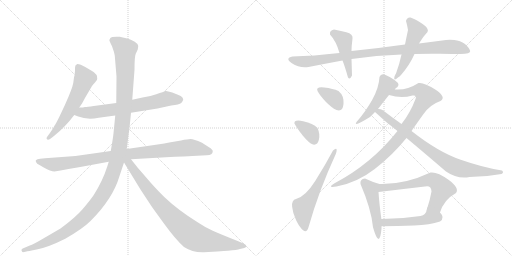
t = 0.00 s
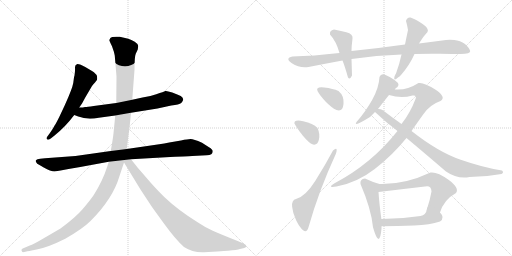
t = 2.71 s
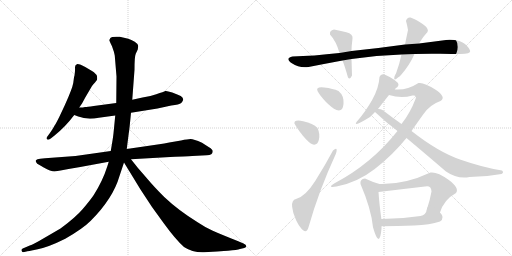
t = 5.42 s
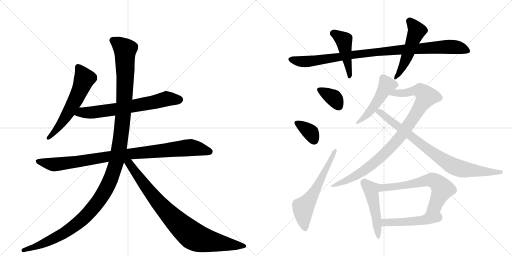
t = 8.13 s
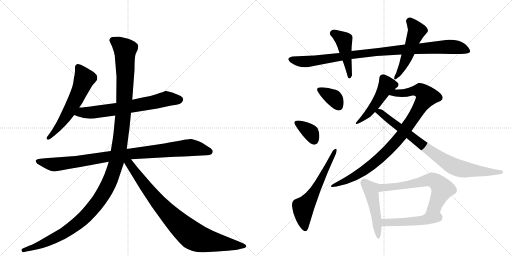
t = 10.84 s
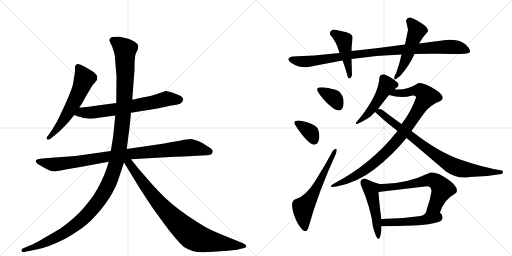
t = 13.55 s

The animated SVG that drew these frames (rendered in a browser with its animation timeline set to each time). Animation: 17 CSS @keyframes rules; one cycle of 13.55 s.

<svg version="1.1" viewBox="0 0 2048 1024" xmlns="http://www.w3.org/2000/svg">
  <g stroke="lightgray" stroke-dasharray="1,1" stroke-width="1" transform="scale(4, 4)">
    <line x1="0" y1="0" x2="256" y2="256"></line>
    <line x1="256" y1="0" x2="0" y2="256"></line>
    <line x1="128" y1="0" x2="128" y2="256"></line>
    <line x1="0" y1="128" x2="256" y2="128"></line>
    <line x1="256" y1="0" x2="512" y2="256"></line>
    <line x1="512" y1="0" x2="256" y2="256"></line>
    <line x1="384" y1="0" x2="384" y2="256"></line>
    <line x1="256" y1="128" x2="512" y2="128"></line>
  </g>
<g transform="scale(1, -1) translate(0, -850)">
   <style type="text/css">
    @keyframes keyframes0 {
      from {
       stroke: black;
       stroke-dashoffset: 586;
       stroke-width: 128;
       }
       66% {
       animation-timing-function: step-end;
       stroke: black;
       stroke-dashoffset: 0;
       stroke-width: 128;
       }
       to {
       stroke: black;
       stroke-width: 1024;
       }
       }
       #make-me-a-hanzi-animation-0 {
         animation: keyframes0 0.726888s both;
         animation-delay: 0.000000s;
         animation-timing-function: linear;
       }
    @keyframes keyframes1 {
      from {
       stroke: black;
       stroke-dashoffset: 678;
       stroke-width: 128;
       }
       69% {
       animation-timing-function: step-end;
       stroke: black;
       stroke-dashoffset: 0;
       stroke-width: 128;
       }
       to {
       stroke: black;
       stroke-width: 1024;
       }
       }
       #make-me-a-hanzi-animation-1 {
         animation: keyframes1 0.801758s both;
         animation-delay: 0.726888s;
         animation-timing-function: linear;
       }
    @keyframes keyframes2 {
      from {
       stroke: black;
       stroke-dashoffset: 951;
       stroke-width: 128;
       }
       76% {
       animation-timing-function: step-end;
       stroke: black;
       stroke-dashoffset: 0;
       stroke-width: 128;
       }
       to {
       stroke: black;
       stroke-width: 1024;
       }
       }
       #make-me-a-hanzi-animation-2 {
         animation: keyframes2 1.023926s both;
         animation-delay: 1.528646s;
         animation-timing-function: linear;
       }
    @keyframes keyframes3 {
      from {
       stroke: black;
       stroke-dashoffset: 1310;
       stroke-width: 128;
       }
       81% {
       animation-timing-function: step-end;
       stroke: black;
       stroke-dashoffset: 0;
       stroke-width: 128;
       }
       to {
       stroke: black;
       stroke-width: 1024;
       }
       }
       #make-me-a-hanzi-animation-3 {
         animation: keyframes3 1.316081s both;
         animation-delay: 2.552572s;
         animation-timing-function: linear;
       }
    @keyframes keyframes4 {
      from {
       stroke: black;
       stroke-dashoffset: 866;
       stroke-width: 128;
       }
       74% {
       animation-timing-function: step-end;
       stroke: black;
       stroke-dashoffset: 0;
       stroke-width: 128;
       }
       to {
       stroke: black;
       stroke-width: 1024;
       }
       }
       #make-me-a-hanzi-animation-4 {
         animation: keyframes4 0.954753s both;
         animation-delay: 3.868652s;
         animation-timing-function: linear;
       }
    @keyframes keyframes5 {
      from {
       stroke: black;
       stroke-dashoffset: 965;
       stroke-width: 128;
       }
       76% {
       animation-timing-function: step-end;
       stroke: black;
       stroke-dashoffset: 0;
       stroke-width: 128;
       }
       to {
       stroke: black;
       stroke-width: 1024;
       }
       }
       #make-me-a-hanzi-animation-5 {
         animation: keyframes5 1.035319s both;
         animation-delay: 4.823405s;
         animation-timing-function: linear;
       }
    @keyframes keyframes6 {
      from {
       stroke: black;
       stroke-dashoffset: 450;
       stroke-width: 128;
       }
       59% {
       animation-timing-function: step-end;
       stroke: black;
       stroke-dashoffset: 0;
       stroke-width: 128;
       }
       to {
       stroke: black;
       stroke-width: 1024;
       }
       }
       #make-me-a-hanzi-animation-6 {
         animation: keyframes6 0.616211s both;
         animation-delay: 5.858724s;
         animation-timing-function: linear;
       }
    @keyframes keyframes7 {
      from {
       stroke: black;
       stroke-dashoffset: 501;
       stroke-width: 128;
       }
       62% {
       animation-timing-function: step-end;
       stroke: black;
       stroke-dashoffset: 0;
       stroke-width: 128;
       }
       to {
       stroke: black;
       stroke-width: 1024;
       }
       }
       #make-me-a-hanzi-animation-7 {
         animation: keyframes7 0.657715s both;
         animation-delay: 6.474935s;
         animation-timing-function: linear;
       }
    @keyframes keyframes8 {
      from {
       stroke: black;
       stroke-dashoffset: 353;
       stroke-width: 128;
       }
       53% {
       animation-timing-function: step-end;
       stroke: black;
       stroke-dashoffset: 0;
       stroke-width: 128;
       }
       to {
       stroke: black;
       stroke-width: 1024;
       }
       }
       #make-me-a-hanzi-animation-8 {
         animation: keyframes8 0.537272s both;
         animation-delay: 7.132650s;
         animation-timing-function: linear;
       }
    @keyframes keyframes9 {
      from {
       stroke: black;
       stroke-dashoffset: 355;
       stroke-width: 128;
       }
       54% {
       animation-timing-function: step-end;
       stroke: black;
       stroke-dashoffset: 0;
       stroke-width: 128;
       }
       to {
       stroke: black;
       stroke-width: 1024;
       }
       }
       #make-me-a-hanzi-animation-9 {
         animation: keyframes9 0.538900s both;
         animation-delay: 7.669922s;
         animation-timing-function: linear;
       }
    @keyframes keyframes10 {
      from {
       stroke: black;
       stroke-dashoffset: 599;
       stroke-width: 128;
       }
       66% {
       animation-timing-function: step-end;
       stroke: black;
       stroke-dashoffset: 0;
       stroke-width: 128;
       }
       to {
       stroke: black;
       stroke-width: 1024;
       }
       }
       #make-me-a-hanzi-animation-10 {
         animation: keyframes10 0.737467s both;
         animation-delay: 8.208822s;
         animation-timing-function: linear;
       }
    @keyframes keyframes11 {
      from {
       stroke: black;
       stroke-dashoffset: 489;
       stroke-width: 128;
       }
       61% {
       animation-timing-function: step-end;
       stroke: black;
       stroke-dashoffset: 0;
       stroke-width: 128;
       }
       to {
       stroke: black;
       stroke-width: 1024;
       }
       }
       #make-me-a-hanzi-animation-11 {
         animation: keyframes11 0.647949s both;
         animation-delay: 8.946289s;
         animation-timing-function: linear;
       }
    @keyframes keyframes12 {
      from {
       stroke: black;
       stroke-dashoffset: 918;
       stroke-width: 128;
       }
       75% {
       animation-timing-function: step-end;
       stroke: black;
       stroke-dashoffset: 0;
       stroke-width: 128;
       }
       to {
       stroke: black;
       stroke-width: 1024;
       }
       }
       #make-me-a-hanzi-animation-12 {
         animation: keyframes12 0.997070s both;
         animation-delay: 9.594238s;
         animation-timing-function: linear;
       }
    @keyframes keyframes13 {
      from {
       stroke: black;
       stroke-dashoffset: 822;
       stroke-width: 128;
       }
       73% {
       animation-timing-function: step-end;
       stroke: black;
       stroke-dashoffset: 0;
       stroke-width: 128;
       }
       to {
       stroke: black;
       stroke-width: 1024;
       }
       }
       #make-me-a-hanzi-animation-13 {
         animation: keyframes13 0.918945s both;
         animation-delay: 10.591309s;
         animation-timing-function: linear;
       }
    @keyframes keyframes14 {
      from {
       stroke: black;
       stroke-dashoffset: 475;
       stroke-width: 128;
       }
       61% {
       animation-timing-function: step-end;
       stroke: black;
       stroke-dashoffset: 0;
       stroke-width: 128;
       }
       to {
       stroke: black;
       stroke-width: 1024;
       }
       }
       #make-me-a-hanzi-animation-14 {
         animation: keyframes14 0.636556s both;
         animation-delay: 11.510254s;
         animation-timing-function: linear;
       }
    @keyframes keyframes15 {
      from {
       stroke: black;
       stroke-dashoffset: 625;
       stroke-width: 128;
       }
       67% {
       animation-timing-function: step-end;
       stroke: black;
       stroke-dashoffset: 0;
       stroke-width: 128;
       }
       to {
       stroke: black;
       stroke-width: 1024;
       }
       }
       #make-me-a-hanzi-animation-15 {
         animation: keyframes15 0.758626s both;
         animation-delay: 12.146810s;
         animation-timing-function: linear;
       }
    @keyframes keyframes16 {
      from {
       stroke: black;
       stroke-dashoffset: 484;
       stroke-width: 128;
       }
       61% {
       animation-timing-function: step-end;
       stroke: black;
       stroke-dashoffset: 0;
       stroke-width: 128;
       }
       to {
       stroke: black;
       stroke-width: 1024;
       }
       }
       #make-me-a-hanzi-animation-16 {
         animation: keyframes16 0.643880s both;
         animation-delay: 12.905436s;
         animation-timing-function: linear;
       }
</style>
<path d="M 293 518 Q 289 495 260 431 L 237 382 Q 222 352 219 349 Q 211 333 199 317 L 188 302 Q 184 296 188 293 Q 191 288 203 296 L 217 307 Q 261 342 297 390 L 317 420 L 328 436 L 341 460 L 368 506 Q 373 514 380 520 Q 384 526 387 529.5 Q 390 533 388 546 Q 385 555 368 566 L 341 582 L 323 591 Q 316 594 309 594 Q 299 590 300 579.5 Q 301 569 298 548 Q 296 544 295 533 L 293 518 Z" fill="lightgray"></path> 
<path d="M 297 390 L 313 384 Q 348 370 395 379 L 461 388 L 524 399 L 630 416 L 685 428 Q 717 432 725 438 Q 730 444 733 451 Q 733 460 723 466 Q 712 472 689 480 Q 666 488 661 486 Q 656 483 625 473 Q 594 462 570 460 L 529 451 L 465 438 L 375 426 Q 348 422 340 422 Q 334 420 317 420 C 287 419 269 401 297 390 Z" fill="lightgray"></path> 
<path d="M 443 246 L 302 226 L 180 217 L 161 215 Q 147 213 145 210 Q 141 209 144 202 Q 147 195 158 190 L 175 180 Q 203 164 218 164 L 242 168 L 274 174 L 321 182 L 435 203 L 524 213 L 681 222 Q 765 226 769 226 L 827 229 Q 851 229 851 245 Q 851 252 836 261 L 808 279 Q 774 294 762.5 294 Q 751 294 724 288 L 677 280 Q 657 275 637 273 L 507 254 L 443 246 Z" fill="lightgray"></path> 
<path d="M 461 388 L 454 317 Q 452 297 443 246 L 435 203 L 429 184 Q 411 127 375 70 Q 360 48 331 14 Q 302 -20 242 -64 L 175 -103 Q 133 -128 119 -132 L 91 -144 Q 85 -145 86 -152 Q 88 -159 92 -159 L 106 -156 Q 107 -156 151 -147 Q 195 -138 261 -105 Q 331 -65 363 -33 Q 452 56 478 146 L 496 200 L 507 254 L 515 317 Q 517 325 524 399 L 529 451 L 538 571 Q 538 625 543 635 L 551 652 L 553 666 Q 553 674 539 683 Q 525 692 513 695 L 479 703 Q 446 705 441.5 698 Q 437 691 437.5 688.5 Q 438 686 448 665 Q 457 641 459 628 L 466 544 L 465 438 L 461 388 Z" fill="lightgray"></path> 
<path d="M 496 200 L 562 92 L 608 22 L 655 -43 Q 703 -109 736 -138 Q 771 -161 816 -159 L 869 -156 Q 874 -155 912 -153 Q 949 -150 960 -146 L 977 -142 Q 985 -140 985 -134 Q 985 -128 974 -124 L 953 -115 Q 880 -86 849 -72 Q 817 -57 792 -40 Q 714 8 657 62 Q 615 104 590 134 L 551 179 L 524 213 C 501 242 480 226 496 200 Z" fill="lightgray"></path> 
<path d="M 1658 634 Q 1708 636 1761 635 Q 1814 634 1842 634 Q 1883 634 1880.5 646 Q 1878 658 1860 674 Q 1841 689 1817 690.5 Q 1793 692 1784 690 Q 1731 683 1676 676 L 1620 672 Q 1514 657 1406 646 L 1358 638 Q 1252 626 1170 624 Q 1138 617 1167.5 597 Q 1197 577 1234 582 Q 1300 595 1370 608 L 1406 614 Q 1506 629 1606 632 L 1658 634 Z" fill="lightgray"></path> 
<path d="M 1406 646 Q 1406 665 1410 696 Q 1413 714 1385.5 721 Q 1358 728 1336 732 Q 1317 728 1320 712 Q 1345 685 1358 638 L 1370 608 Q 1379 586 1392 540 Q 1400 530 1408 548 Q 1407 584 1406 614 L 1406 646 Z" fill="lightgray"></path> 
<path d="M 1578 544 Q 1573 522 1592 540 Q 1598 543 1604 550 Q 1638 589 1658 634 L 1676 676 Q 1693 705 1710 722 Q 1718 736 1689 755 Q 1660 774 1642 780 Q 1628 782 1624 766 Q 1629 749 1632 730 Q 1626 702 1620 672 L 1606 632 Q 1598 594 1584 556 Q 1582 554 1578 544 Z" fill="lightgray"></path> 
<path d="M 1346 410 Q 1371 401 1374 434 Q 1377 467 1354 486 Q 1332 496 1297 500 Q 1262 504 1270 486 Q 1280 467 1303 443.5 Q 1326 420 1346 410 Z" fill="lightgray"></path> 
<path d="M 1252 272 Q 1270 268 1275.5 291 Q 1281 314 1270 338 Q 1252 358 1213 365.5 Q 1174 373 1178 356 Q 1188 336 1211.5 307.5 Q 1235 279 1252 272 Z" fill="lightgray"></path> 
<path d="M 1234 -59 Q 1274 84 1344 236 Q 1353 267 1332 248 Q 1301 190 1261.5 127 Q 1222 64 1184 54 Q 1166 50 1168.5 23.5 Q 1171 -3 1184.5 -31 Q 1198 -59 1212.5 -71 Q 1227 -83 1234 -59 Z" fill="lightgray"></path> 
<path d="M 1592 518 L 1578 530 Q 1562 542 1538 552 Q 1523 556 1518 542 Q 1516 499 1488 449 Q 1459 399 1426 362 Q 1413 343 1460 370 Q 1483 381 1500 402 L 1512 414 Q 1534 443 1556 470 C 1575 493 1565 466 1580 492 Q 1580 498 1590 502 Q 1597 511 1592 518 Z" fill="lightgray"></path> 
<path d="M 1590 326 Q 1486 195 1340 118 Q 1304 97 1346 104 Q 1428 119 1499 174 Q 1570 229 1626 298 L 1646 326 Q 1666 355 1694 394 Q 1721 432 1762 446 Q 1787 462 1741 492 Q 1695 522 1674 518 Q 1628 488 1580 492 C 1550 492 1527 477 1556 470 Q 1604 455 1650 468 Q 1669 471 1662 454 Q 1641 398 1606 354 L 1590 326 Z" fill="lightgray"></path> 
<path d="M 1500 402 Q 1540 364 1590 326 L 1626 298 Q 1699 237 1784 164 Q 1829 133 1878 142 Q 1942 142 2006 154 Q 2017 159 2008 168 Q 1932 180 1843 211 Q 1754 241 1646 326 L 1606 354 Q 1569 380 1530 410 Q 1521 415 1512 414 C 1483 420 1480 421 1500 402 Z" fill="lightgray"></path> 
<path d="M 1518 114 Q 1487 123 1460 136 Q 1439 134 1442 114 Q 1485 14 1492 -59 Q 1518 -150 1526 -65 L 1526 -55 L 1526 -30 Q 1517 35 1514 82 C 1512 112 1524 112 1518 114 Z" fill="lightgray"></path> 
<path d="M 1760 0 Q 1775 51 1824 78 Q 1839 98 1794 131 Q 1749 164 1722 160 Q 1618 111 1518 114 C 1488 114 1484 78 1514 82 Q 1605 93 1700 104 Q 1725 110 1726 84 Q 1720 50 1708 14 C 1699 -15 1750 -28 1760 0 Z" fill="lightgray"></path> 
<path d="M 1760 -36 Q 1781 -21 1760 0 C 1740 23 1715 43 1708 14 Q 1704 -11 1682 -14 Q 1605 -26 1526 -26 C 1496 -26 1491 -56 1526 -55 Q 1591 -54 1656 -52 Q 1720 -49 1760 -36 Z" fill="lightgray"></path> 
      <clipPath id="make-me-a-hanzi-clip-0">
      <path d="M 293 518 Q 289 495 260 431 L 237 382 Q 222 352 219 349 Q 211 333 199 317 L 188 302 Q 184 296 188 293 Q 191 288 203 296 L 217 307 Q 261 342 297 390 L 317 420 L 328 436 L 341 460 L 368 506 Q 373 514 380 520 Q 384 526 387 529.5 Q 390 533 388 546 Q 385 555 368 566 L 341 582 L 323 591 Q 316 594 309 594 Q 299 590 300 579.5 Q 301 569 298 548 Q 296 544 295 533 L 293 518 Z" fill="lightgray"></path>
      </clipPath>
      <path clip-path="url(#make-me-a-hanzi-clip-0)" d="M 313 582 L 336 533 L 327 506 L 266 387 L 195 298 " fill="none" id="make-me-a-hanzi-animation-0" stroke-dasharray="458 916" stroke-linecap="round"></path>

      <clipPath id="make-me-a-hanzi-clip-1">
      <path d="M 297 390 L 313 384 Q 348 370 395 379 L 461 388 L 524 399 L 630 416 L 685 428 Q 717 432 725 438 Q 730 444 733 451 Q 733 460 723 466 Q 712 472 689 480 Q 666 488 661 486 Q 656 483 625 473 Q 594 462 570 460 L 529 451 L 465 438 L 375 426 Q 348 422 340 422 Q 334 420 317 420 C 287 419 269 401 297 390 Z" fill="lightgray"></path>
      </clipPath>
      <path clip-path="url(#make-me-a-hanzi-clip-1)" d="M 303 393 L 481 416 L 667 455 L 719 451 " fill="none" id="make-me-a-hanzi-animation-1" stroke-dasharray="550 1100" stroke-linecap="round"></path>

      <clipPath id="make-me-a-hanzi-clip-2">
      <path d="M 443 246 L 302 226 L 180 217 L 161 215 Q 147 213 145 210 Q 141 209 144 202 Q 147 195 158 190 L 175 180 Q 203 164 218 164 L 242 168 L 274 174 L 321 182 L 435 203 L 524 213 L 681 222 Q 765 226 769 226 L 827 229 Q 851 229 851 245 Q 851 252 836 261 L 808 279 Q 774 294 762.5 294 Q 751 294 724 288 L 677 280 Q 657 275 637 273 L 507 254 L 443 246 Z" fill="lightgray"></path>
      </clipPath>
      <path clip-path="url(#make-me-a-hanzi-clip-2)" d="M 151 205 L 232 193 L 438 225 L 760 260 L 839 244 " fill="none" id="make-me-a-hanzi-animation-2" stroke-dasharray="823 1646" stroke-linecap="round"></path>

      <clipPath id="make-me-a-hanzi-clip-3">
      <path d="M 461 388 L 454 317 Q 452 297 443 246 L 435 203 L 429 184 Q 411 127 375 70 Q 360 48 331 14 Q 302 -20 242 -64 L 175 -103 Q 133 -128 119 -132 L 91 -144 Q 85 -145 86 -152 Q 88 -159 92 -159 L 106 -156 Q 107 -156 151 -147 Q 195 -138 261 -105 Q 331 -65 363 -33 Q 452 56 478 146 L 496 200 L 507 254 L 515 317 Q 517 325 524 399 L 529 451 L 538 571 Q 538 625 543 635 L 551 652 L 553 666 Q 553 674 539 683 Q 525 692 513 695 L 479 703 Q 446 705 441.5 698 Q 437 691 437.5 688.5 Q 438 686 448 665 Q 457 641 459 628 L 466 544 L 465 438 L 461 388 Z" fill="lightgray"></path>
      </clipPath>
      <path clip-path="url(#make-me-a-hanzi-clip-3)" d="M 449 689 L 500 651 L 501 536 L 493 390 L 478 266 L 462 189 L 434 114 L 382 30 L 313 -42 L 244 -90 L 201 -112 L 137 -141 L 94 -151 " fill="none" id="make-me-a-hanzi-animation-3" stroke-dasharray="1182 2364" stroke-linecap="round"></path>

      <clipPath id="make-me-a-hanzi-clip-4">
      <path d="M 496 200 L 562 92 L 608 22 L 655 -43 Q 703 -109 736 -138 Q 771 -161 816 -159 L 869 -156 Q 874 -155 912 -153 Q 949 -150 960 -146 L 977 -142 Q 985 -140 985 -134 Q 985 -128 974 -124 L 953 -115 Q 880 -86 849 -72 Q 817 -57 792 -40 Q 714 8 657 62 Q 615 104 590 134 L 551 179 L 524 213 C 501 242 480 226 496 200 Z" fill="lightgray"></path>
      </clipPath>
      <path clip-path="url(#make-me-a-hanzi-clip-4)" d="M 505 203 L 525 186 L 647 25 L 770 -93 L 809 -109 L 860 -119 L 976 -133 " fill="none" id="make-me-a-hanzi-animation-4" stroke-dasharray="738 1476" stroke-linecap="round"></path>

      <clipPath id="make-me-a-hanzi-clip-5">
      <path d="M 1658 634 Q 1708 636 1761 635 Q 1814 634 1842 634 Q 1883 634 1880.5 646 Q 1878 658 1860 674 Q 1841 689 1817 690.5 Q 1793 692 1784 690 Q 1731 683 1676 676 L 1620 672 Q 1514 657 1406 646 L 1358 638 Q 1252 626 1170 624 Q 1138 617 1167.5 597 Q 1197 577 1234 582 Q 1300 595 1370 608 L 1406 614 Q 1506 629 1606 632 L 1658 634 Z" fill="lightgray"></path>
      </clipPath>
      <path clip-path="url(#make-me-a-hanzi-clip-5)" d="M 1167 611 L 1225 603 L 1431 634 L 1765 662 L 1820 662 L 1870 647 " fill="none" id="make-me-a-hanzi-animation-5" stroke-dasharray="837 1674" stroke-linecap="round"></path>

      <clipPath id="make-me-a-hanzi-clip-6">
      <path d="M 1406 646 Q 1406 665 1410 696 Q 1413 714 1385.5 721 Q 1358 728 1336 732 Q 1317 728 1320 712 Q 1345 685 1358 638 L 1370 608 Q 1379 586 1392 540 Q 1400 530 1408 548 Q 1407 584 1406 614 L 1406 646 Z" fill="lightgray"></path>
      </clipPath>
      <path clip-path="url(#make-me-a-hanzi-clip-6)" d="M 1334 716 L 1375 688 L 1399 546 " fill="none" id="make-me-a-hanzi-animation-6" stroke-dasharray="322 644" stroke-linecap="round"></path>

      <clipPath id="make-me-a-hanzi-clip-7">
      <path d="M 1578 544 Q 1573 522 1592 540 Q 1598 543 1604 550 Q 1638 589 1658 634 L 1676 676 Q 1693 705 1710 722 Q 1718 736 1689 755 Q 1660 774 1642 780 Q 1628 782 1624 766 Q 1629 749 1632 730 Q 1626 702 1620 672 L 1606 632 Q 1598 594 1584 556 Q 1582 554 1578 544 Z" fill="lightgray"></path>
      </clipPath>
      <path clip-path="url(#make-me-a-hanzi-clip-7)" d="M 1639 765 L 1667 727 L 1619 601 L 1587 547 " fill="none" id="make-me-a-hanzi-animation-7" stroke-dasharray="373 746" stroke-linecap="round"></path>

      <clipPath id="make-me-a-hanzi-clip-8">
      <path d="M 1346 410 Q 1371 401 1374 434 Q 1377 467 1354 486 Q 1332 496 1297 500 Q 1262 504 1270 486 Q 1280 467 1303 443.5 Q 1326 420 1346 410 Z" fill="lightgray"></path>
      </clipPath>
      <path clip-path="url(#make-me-a-hanzi-clip-8)" d="M 1286 489 L 1336 458 L 1355 425 " fill="none" id="make-me-a-hanzi-animation-8" stroke-dasharray="225 450" stroke-linecap="round"></path>

      <clipPath id="make-me-a-hanzi-clip-9">
      <path d="M 1252 272 Q 1270 268 1275.5 291 Q 1281 314 1270 338 Q 1252 358 1213 365.5 Q 1174 373 1178 356 Q 1188 336 1211.5 307.5 Q 1235 279 1252 272 Z" fill="lightgray"></path>
      </clipPath>
      <path clip-path="url(#make-me-a-hanzi-clip-9)" d="M 1188 358 L 1238 325 L 1256 290 " fill="none" id="make-me-a-hanzi-animation-9" stroke-dasharray="227 454" stroke-linecap="round"></path>

      <clipPath id="make-me-a-hanzi-clip-10">
      <path d="M 1234 -59 Q 1274 84 1344 236 Q 1353 267 1332 248 Q 1301 190 1261.5 127 Q 1222 64 1184 54 Q 1166 50 1168.5 23.5 Q 1171 -3 1184.5 -31 Q 1198 -59 1212.5 -71 Q 1227 -83 1234 -59 Z" fill="lightgray"></path>
      </clipPath>
      <path clip-path="url(#make-me-a-hanzi-clip-10)" d="M 1221 -62 L 1213 -24 L 1213 19 L 1275 114 L 1342 246 " fill="none" id="make-me-a-hanzi-animation-10" stroke-dasharray="471 942" stroke-linecap="round"></path>

      <clipPath id="make-me-a-hanzi-clip-11">
      <path d="M 1592 518 L 1578 530 Q 1562 542 1538 552 Q 1523 556 1518 542 Q 1516 499 1488 449 Q 1459 399 1426 362 Q 1413 343 1460 370 Q 1483 381 1500 402 L 1512 414 Q 1534 443 1556 470 C 1575 493 1565 466 1580 492 Q 1580 498 1590 502 Q 1597 511 1592 518 Z" fill="lightgray"></path>
      </clipPath>
      <path clip-path="url(#make-me-a-hanzi-clip-11)" d="M 1582 511 L 1548 509 L 1496 424 L 1447 365 L 1434 365 L 1429 357 " fill="none" id="make-me-a-hanzi-animation-11" stroke-dasharray="361 722" stroke-linecap="round"></path>

      <clipPath id="make-me-a-hanzi-clip-12">
      <path d="M 1590 326 Q 1486 195 1340 118 Q 1304 97 1346 104 Q 1428 119 1499 174 Q 1570 229 1626 298 L 1646 326 Q 1666 355 1694 394 Q 1721 432 1762 446 Q 1787 462 1741 492 Q 1695 522 1674 518 Q 1628 488 1580 492 C 1550 492 1527 477 1556 470 Q 1604 455 1650 468 Q 1669 471 1662 454 Q 1641 398 1606 354 L 1590 326 Z" fill="lightgray"></path>
      </clipPath>
      <path clip-path="url(#make-me-a-hanzi-clip-12)" d="M 1564 469 L 1586 478 L 1683 488 L 1705 464 L 1611 316 L 1536 233 L 1444 159 L 1351 114 " fill="none" id="make-me-a-hanzi-animation-12" stroke-dasharray="790 1580" stroke-linecap="round"></path>

      <clipPath id="make-me-a-hanzi-clip-13">
      <path d="M 1500 402 Q 1540 364 1590 326 L 1626 298 Q 1699 237 1784 164 Q 1829 133 1878 142 Q 1942 142 2006 154 Q 2017 159 2008 168 Q 1932 180 1843 211 Q 1754 241 1646 326 L 1606 354 Q 1569 380 1530 410 Q 1521 415 1512 414 C 1483 420 1480 421 1500 402 Z" fill="lightgray"></path>
      </clipPath>
      <path clip-path="url(#make-me-a-hanzi-clip-13)" d="M 1508 400 L 1517 403 L 1529 395 L 1728 240 L 1818 183 L 1885 168 L 2000 162 " fill="none" id="make-me-a-hanzi-animation-13" stroke-dasharray="694 1388" stroke-linecap="round"></path>

      <clipPath id="make-me-a-hanzi-clip-14">
      <path d="M 1518 114 Q 1487 123 1460 136 Q 1439 134 1442 114 Q 1485 14 1492 -59 Q 1518 -150 1526 -65 L 1526 -55 L 1526 -30 Q 1517 35 1514 82 C 1512 112 1524 112 1518 114 Z" fill="lightgray"></path>
      </clipPath>
      <path clip-path="url(#make-me-a-hanzi-clip-14)" d="M 1459 119 L 1485 91 L 1507 -24 L 1506 -77 L 1516 -82 " fill="none" id="make-me-a-hanzi-animation-14" stroke-dasharray="347 694" stroke-linecap="round"></path>

      <clipPath id="make-me-a-hanzi-clip-15">
      <path d="M 1760 0 Q 1775 51 1824 78 Q 1839 98 1794 131 Q 1749 164 1722 160 Q 1618 111 1518 114 C 1488 114 1484 78 1514 82 Q 1605 93 1700 104 Q 1725 110 1726 84 Q 1720 50 1708 14 C 1699 -15 1750 -28 1760 0 Z" fill="lightgray"></path>
      </clipPath>
      <path clip-path="url(#make-me-a-hanzi-clip-15)" d="M 1521 87 L 1531 99 L 1630 111 L 1728 131 L 1752 117 L 1769 94 L 1744 34 L 1716 19 " fill="none" id="make-me-a-hanzi-animation-15" stroke-dasharray="497 994" stroke-linecap="round"></path>

      <clipPath id="make-me-a-hanzi-clip-16">
      <path d="M 1760 -36 Q 1781 -21 1760 0 C 1740 23 1715 43 1708 14 Q 1704 -11 1682 -14 Q 1605 -26 1526 -26 C 1496 -26 1491 -56 1526 -55 Q 1591 -54 1656 -52 Q 1720 -49 1760 -36 Z" fill="lightgray"></path>
      </clipPath>
      <path clip-path="url(#make-me-a-hanzi-clip-16)" d="M 1534 -28 L 1540 -40 L 1590 -40 L 1681 -33 L 1723 -18 L 1752 -19 " fill="none" id="make-me-a-hanzi-animation-16" stroke-dasharray="356 712" stroke-linecap="round"></path>

</g>
</svg>
